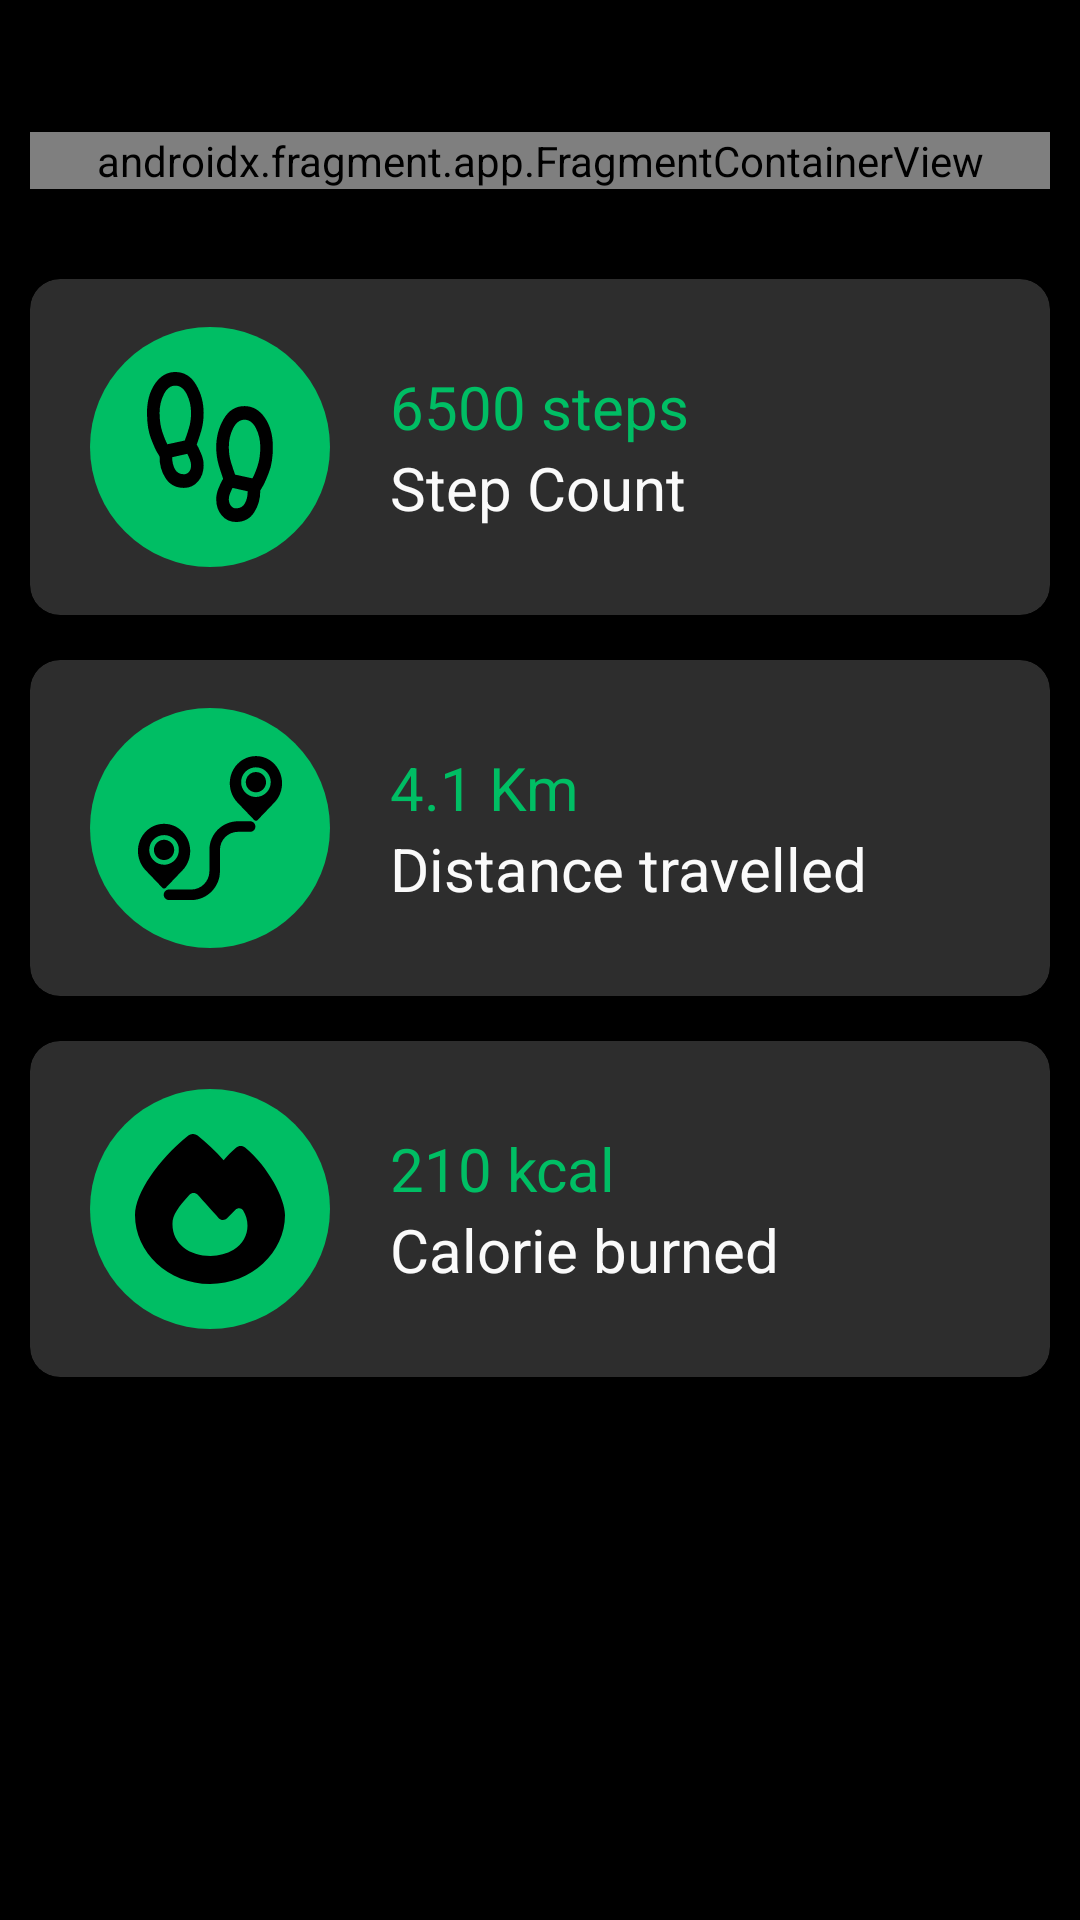

Here is an Android app screen rendered from its layout file. Give the layout XML and the strings, colors and styles it references.
<!-- AndroidManifest.xml: application theme Theme.Health_And_Fitness -->
<!-- res/layout/fragment_step__counter__status.xml -->
<?xml version="1.0" encoding="utf-8"?>
<RelativeLayout xmlns:android="http://schemas.android.com/apk/res/android"
xmlns:app="http://schemas.android.com/apk/res-auto"
xmlns:tools="http://schemas.android.com/tools"
android:layout_width="match_parent"
android:layout_height="match_parent"
android:background="@color/black"
tools:context=".Step_Counter.Fragments.Step_Counter_Status_Frag">


<ScrollView
    android:layout_width="match_parent"
    android:layout_height="match_parent"
    android:layout_marginTop="24dp"
    android:layout_marginStart="10dp"
    android:layout_marginEnd="10dp"
    android:layout_marginBottom="24dp">

    <RelativeLayout
        android:layout_width="match_parent"
        android:layout_height="wrap_content">

        <androidx.fragment.app.FragmentContainerView
            android:id="@+id/fragment_chart"
            android:name="com.example.health_and_fitness.Step_Counter.Fragments.Stats_Chart_Frag"
            android:layout_width="match_parent"
            android:layout_height="wrap_content"
            android:layout_marginTop="20dp"
            tools:layout="@layout/fragment_stats__chart" />

        <com.google.android.material.card.MaterialCardView
            android:id="@+id/card1"
            android:layout_width="match_parent"
            android:layout_height="wrap_content"
            android:layout_below="@+id/fragment_chart"
            android:layout_marginTop="30dp"
            android:backgroundTint="@color/lblack"
            app:cardCornerRadius="10dp">

            <LinearLayout
                android:layout_width="match_parent"
                android:layout_height="wrap_content"
                android:layout_marginStart="20dp"
                android:layout_marginEnd="20dp"
                android:layout_marginTop="16dp"
                android:layout_marginBottom="16dp">

                <ImageView
                    android:layout_width="wrap_content"
                    android:layout_height="wrap_content"
                    android:src="@drawable/ic_step_counder" />

                <LinearLayout
                    android:layout_width="wrap_content"
                    android:layout_height="wrap_content"
                    android:layout_gravity="center"
                    android:orientation="vertical">

                    <TextView
                        android:id="@+id/txt_step_count"
                        android:layout_width="wrap_content"
                        android:layout_height="wrap_content"
                        android:layout_marginStart="20dp"
                        android:text="6500 steps"
                        android:textColor="@color/green"
                        android:textSize="20sp" />

                    <TextView
                        android:layout_width="wrap_content"
                        android:layout_height="wrap_content"
                        android:layout_marginStart="20dp"
                        android:text="Step Count"
                        android:textColor="@color/white"
                        android:textSize="20sp" />

                </LinearLayout>
            </LinearLayout>


        </com.google.android.material.card.MaterialCardView>

        <com.google.android.material.card.MaterialCardView
            android:id="@+id/card2"
            android:layout_width="match_parent"
            android:layout_height="wrap_content"
            android:layout_below="@+id/card1"
            android:layout_marginTop="15dp"
            android:backgroundTint="@color/lblack"
            app:cardCornerRadius="10dp">

            <LinearLayout
                android:layout_width="match_parent"
                android:layout_height="wrap_content"
                android:layout_marginStart="20dp"
                android:layout_marginEnd="20dp"
                android:layout_marginTop="16dp"
                android:layout_marginBottom="16dp">

                <ImageView
                    android:layout_width="wrap_content"
                    android:layout_height="wrap_content"
                    android:src="@drawable/ic_distance" />

                <LinearLayout
                    android:layout_width="wrap_content"
                    android:layout_height="wrap_content"
                    android:layout_gravity="center"
                    android:orientation="vertical">

                    <TextView
                        android:id="@+id/txt_distance_travelled"
                        android:layout_width="wrap_content"
                        android:layout_height="wrap_content"
                        android:layout_marginStart="20dp"
                        android:text="4.1 Km"
                        android:textColor="@color/green"
                        android:textSize="20sp" />

                    <TextView
                        android:layout_width="wrap_content"
                        android:layout_height="wrap_content"
                        android:layout_marginStart="20dp"
                        android:text="Distance travelled"
                        android:textColor="@color/white"
                        android:textSize="20sp" />

                </LinearLayout>
            </LinearLayout>


        </com.google.android.material.card.MaterialCardView>

        <com.google.android.material.card.MaterialCardView
            android:id="@+id/card3"
            android:layout_width="match_parent"
            android:layout_height="wrap_content"
            android:layout_below="@+id/card2"
            android:layout_marginTop="15dp"
            android:backgroundTint="@color/lblack"
            app:cardCornerRadius="10dp">

            <LinearLayout
                android:layout_width="match_parent"
                android:layout_height="wrap_content"
                android:layout_marginStart="20dp"
                android:layout_marginEnd="20dp"
                android:layout_marginTop="16dp"
                android:layout_marginBottom="16dp">

                <ImageView
                    android:layout_width="wrap_content"
                    android:layout_height="wrap_content"
                    android:src="@drawable/ic_calories_burn" />

                <LinearLayout
                    android:layout_width="wrap_content"
                    android:layout_height="wrap_content"
                    android:layout_gravity="center"
                    android:orientation="vertical">

                    <TextView
                        android:id="@+id/txt_calorie_burned"
                        android:layout_width="wrap_content"
                        android:layout_height="wrap_content"
                        android:layout_marginStart="20dp"
                        android:text="210 kcal"
                        android:textColor="@color/green"
                        android:textSize="20sp" />

                    <TextView
                        android:layout_width="wrap_content"
                        android:layout_height="wrap_content"
                        android:layout_marginStart="20dp"
                        android:text="Calorie burned"
                        android:textColor="@color/white"
                        android:textSize="20sp" />

                </LinearLayout>
            </LinearLayout>


        </com.google.android.material.card.MaterialCardView>
    </RelativeLayout>
</ScrollView>

</RelativeLayout>
<!-- res/layout/fragment_stats__chart.xml (included above) -->
<?xml version="1.0" encoding="utf-8"?>
<RelativeLayout xmlns:android="http://schemas.android.com/apk/res/android"
    xmlns:app="http://schemas.android.com/apk/res-auto"
    xmlns:tools="http://schemas.android.com/tools"
    android:layout_width="match_parent"
    android:layout_height="match_parent"
    android:orientation="vertical"
    tools:context=".Step_Counter.Fragments.Stats_Chart_Frag">


    <com.google.android.material.card.MaterialCardView
        android:id="@+id/card1"
        android:layout_width="match_parent"
        android:layout_height="200dp"
        app:cardCornerRadius="10dp"
        android:backgroundTint="@color/lblack">

        <androidx.viewpager2.widget.ViewPager2
            android:id="@+id/view_pager_chart"
            android:layout_width="match_parent"
            android:layout_height="200dp"
             android:background="@color/lblack"/>
    </com.google.android.material.card.MaterialCardView>


    <com.google.android.material.card.MaterialCardView
        android:layout_width="match_parent"
        android:layout_height="wrap_content"
        android:layout_below="@+id/card1"
        android:layout_marginTop="30dp"
        app:cardCornerRadius="5dp">

        <RelativeLayout
            android:layout_width="match_parent"
            android:layout_height="wrap_content"
            android:background="@color/lblack">

            <ImageButton
                android:id="@+id/button_previous_day"
                android:layout_width="wrap_content"
                android:layout_height="wrap_content"
                android:layout_marginStart="5dp"
                android:background="@null"
                android:focusable="true"
                android:clickable="true"
                android:importantForAccessibility="no"
                android:src="@drawable/ic_arrow_left" />

            <TextView
                android:id="@+id/text_selected_date"
                android:layout_width="wrap_content"
                android:layout_height="wrap_content"
                android:layout_centerInParent="true"
                android:text="Fri, 12 Jun"
                android:textColor="@color/white"
                android:textSize="20sp" />

            <ImageButton
                android:id="@+id/button_next_day"
                android:layout_width="wrap_content"
                android:layout_height="wrap_content"
                android:layout_alignParentEnd="true"
                android:layout_marginStart="5dp"
                android:layout_marginEnd="5dp"
                android:focusable="true"
                android:clickable="true"
                android:background="@null"
                android:importantForAccessibility="no"
                android:src="@drawable/ic_arrow_right" />
        </RelativeLayout>
    </com.google.android.material.card.MaterialCardView>

</RelativeLayout>
<!-- resources referenced by this layout -->
<resources>
  <color name="black">#FF000000</color>
  <color name="green">#00BE64</color>
  <color name="lblack">#2D2D2D</color>
  <color name="white">#FAFAFA</color>
  <!-- drawable ic_arrow_left (drawable) -->
  <?xml version="1.0" encoding="utf-8"?>
  <vector xmlns:android="http://schemas.android.com/apk/res/android"
      android:width="30dp"
      android:height="30dp"
      android:viewportWidth="24"
      android:viewportHeight="24">
      <path
          android:fillColor="@color/white"
          android:pathData="m14,18 l-6,-6 6,-6 1.4,1.4 -4.6,4.6 4.6,4.6Z"/>
  </vector>
  <!-- drawable ic_arrow_right (drawable) -->
  <?xml version="1.0" encoding="utf-8"?>
  <vector xmlns:android="http://schemas.android.com/apk/res/android"
      android:width="30dp"
      android:height="30dp"
      android:viewportWidth="24"
      android:viewportHeight="24">
      <path
          android:fillColor="@color/white"
          android:pathData="M9.4,18 L8,16.6l4.6,-4.6L8,7.4 9.4,6l6,6Z"/>
  </vector>
  <!-- drawable ic_calories_burn (drawable) -->
  <vector xmlns:android="http://schemas.android.com/apk/res/android"
      android:width="80dp"
      android:height="80dp"
      android:viewportWidth="80"
      android:viewportHeight="80">
    <path
        android:pathData="M40,40m-40,0a40,40 0,1 1,80 0a40,40 0,1 1,-80 0"
        android:fillColor="#00BE64"/>
    <group>
      <clip-path
          android:pathData="M15,15h50v50h-50z"/>
      <path
          android:pathData="M32.779,15.528C33.65,14.815 35,14.824 35.87,15.537C38.951,18.067 41.841,20.791 44.542,23.74C45.77,22.334 47.165,20.801 48.672,19.551C49.554,18.828 50.915,18.828 51.797,19.561C55.659,22.783 58.929,27.041 61.228,31.084C63.493,35.069 65,39.141 65,42.012C65,54.473 53.862,65 40,65C25.982,65 15,54.463 15,42.002C15,38.252 16.987,33.672 20.067,29.141C23.181,24.541 27.578,19.746 32.779,15.528ZM40.19,55.625C43.013,55.625 45.513,54.942 47.868,53.574C52.567,50.703 53.828,44.961 51.005,40.449C50.502,39.57 49.219,39.512 48.493,40.254L45.681,43.115C44.944,43.858 43.616,43.838 42.924,43.067C41.083,41.016 37.79,37.354 35.915,35.274C35.212,34.492 33.873,34.483 33.159,35.264C29.386,39.414 27.489,42.031 27.489,44.971C27.5,51.66 33.147,55.625 40.19,55.625Z"
          android:fillColor="#000000"/>
    </group>
  </vector>
  <!-- drawable ic_distance: vector/xml drawable (drawable, 3323 chars, omitted) -->
  <!-- drawable ic_step_counder: vector/xml drawable (drawable, 2848 chars, omitted) -->
  <style name="Theme.Health_And_Fitness" parent="Theme.MaterialComponents.DayNight.DarkActionBar">
          
          <item name="colorPrimary">@color/green</item>
          <item name="colorPrimaryVariant">@color/black</item>
          <item name="colorOnPrimary">@color/lblack</item>
          <item name="colorPrimaryContainer">@color/white</item>
          
          <item name="colorSecondary">@color/green</item>
          <item name="colorSecondaryVariant">@color/teal_700</item>
          <item name="colorOnSecondary">@color/black</item>
          
          <item name="android:statusBarColor">?attr/colorPrimaryVariant</item>
          
          <item name="android:navigationBarColor">@color/black</item>
          <item name="alertDialogTheme">@style/Theme.Health_And_Fitness.MaterialAlertDialog</item>
      </style>
  <color name="teal_700">#FF018786</color>
  <style name="Theme.Health_And_Fitness.MaterialAlertDialog" parent="@style/ThemeOverlay.MaterialComponents.MaterialAlertDialog">
          <item name="dialogCornerRadius">10dp</item>
  
      </style>
</resources>
